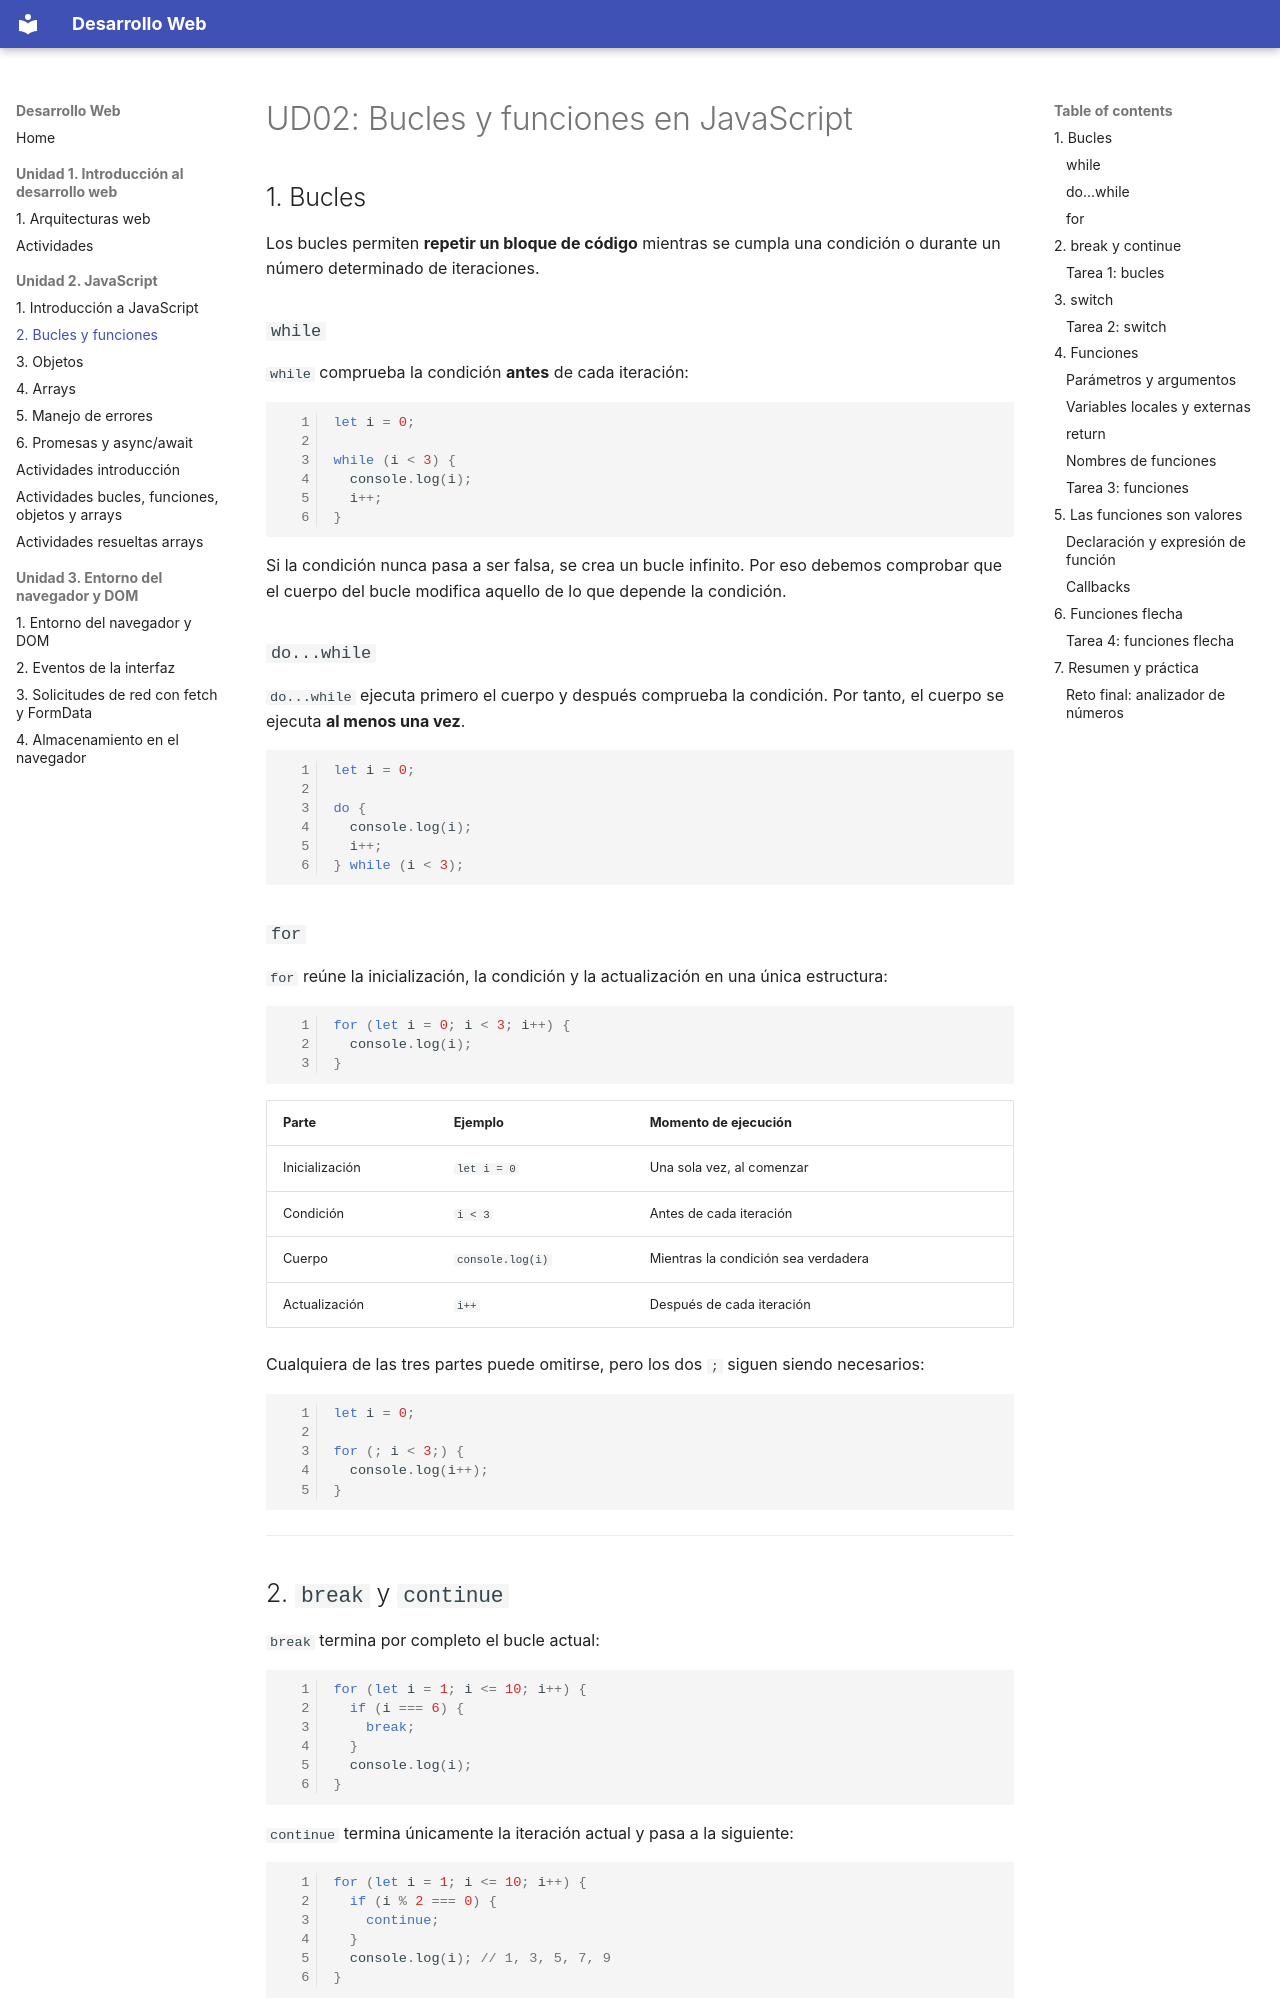

repository: ATorresCode/dw · page: u02-javascript/r02-bucles-funciones/index.html · generator: mkdocs

# UD02: Bucles y funciones en JavaScript

## 1. Bucles

Los bucles permiten **repetir un bloque de código** mientras se cumpla una condición o durante un número determinado de iteraciones.

### `while`

`while` comprueba la condición **antes** de cada iteración:

```js
let i = 0;

while (i < 3) {
  console.log(i);
  i++;
}
```

Si la condición nunca pasa a ser falsa, se crea un bucle infinito. Por eso debemos comprobar que el cuerpo del bucle modifica aquello de lo que depende la condición.

### `do...while`

`do...while` ejecuta primero el cuerpo y después comprueba la condición. Por tanto, el cuerpo se ejecuta **al menos una vez**.

```js
let i = 0;

do {
  console.log(i);
  i++;
} while (i < 3);
```

### `for`

`for` reúne la inicialización, la condición y la actualización en una única estructura:

```js
for (let i = 0; i < 3; i++) {
  console.log(i);
}
```

| Parte | Ejemplo | Momento de ejecución |
| --- | --- | --- |
| Inicialización | `let i = 0` | Una sola vez, al comenzar |
| Condición | `i < 3` | Antes de cada iteración |
| Cuerpo | `console.log(i)` | Mientras la condición sea verdadera |
| Actualización | `i++` | Después de cada iteración |

Cualquiera de las tres partes puede omitirse, pero los dos `;` siguen siendo necesarios:

```js
let i = 0;

for (; i < 3;) {
  console.log(i++);
}
```

---

## 2. `break` y `continue`

`break` termina por completo el bucle actual:

```js
for (let i = 1; i <= 10; i++) {
  if (i === 6) {
    break;
  }
  console.log(i);
}
```

`continue` termina únicamente la iteración actual y pasa a la siguiente:

```js
for (let i = 1; i <= 10; i++) {
  if (i % 2 === 0) {
    continue;
  }
  console.log(i); // 1, 3, 5, 7, 9
}
```

JavaScript permite usar etiquetas con `break` y `continue` para controlar bucles anidados, aunque conviene reservarlas para casos en los que realmente mejoren la claridad.
